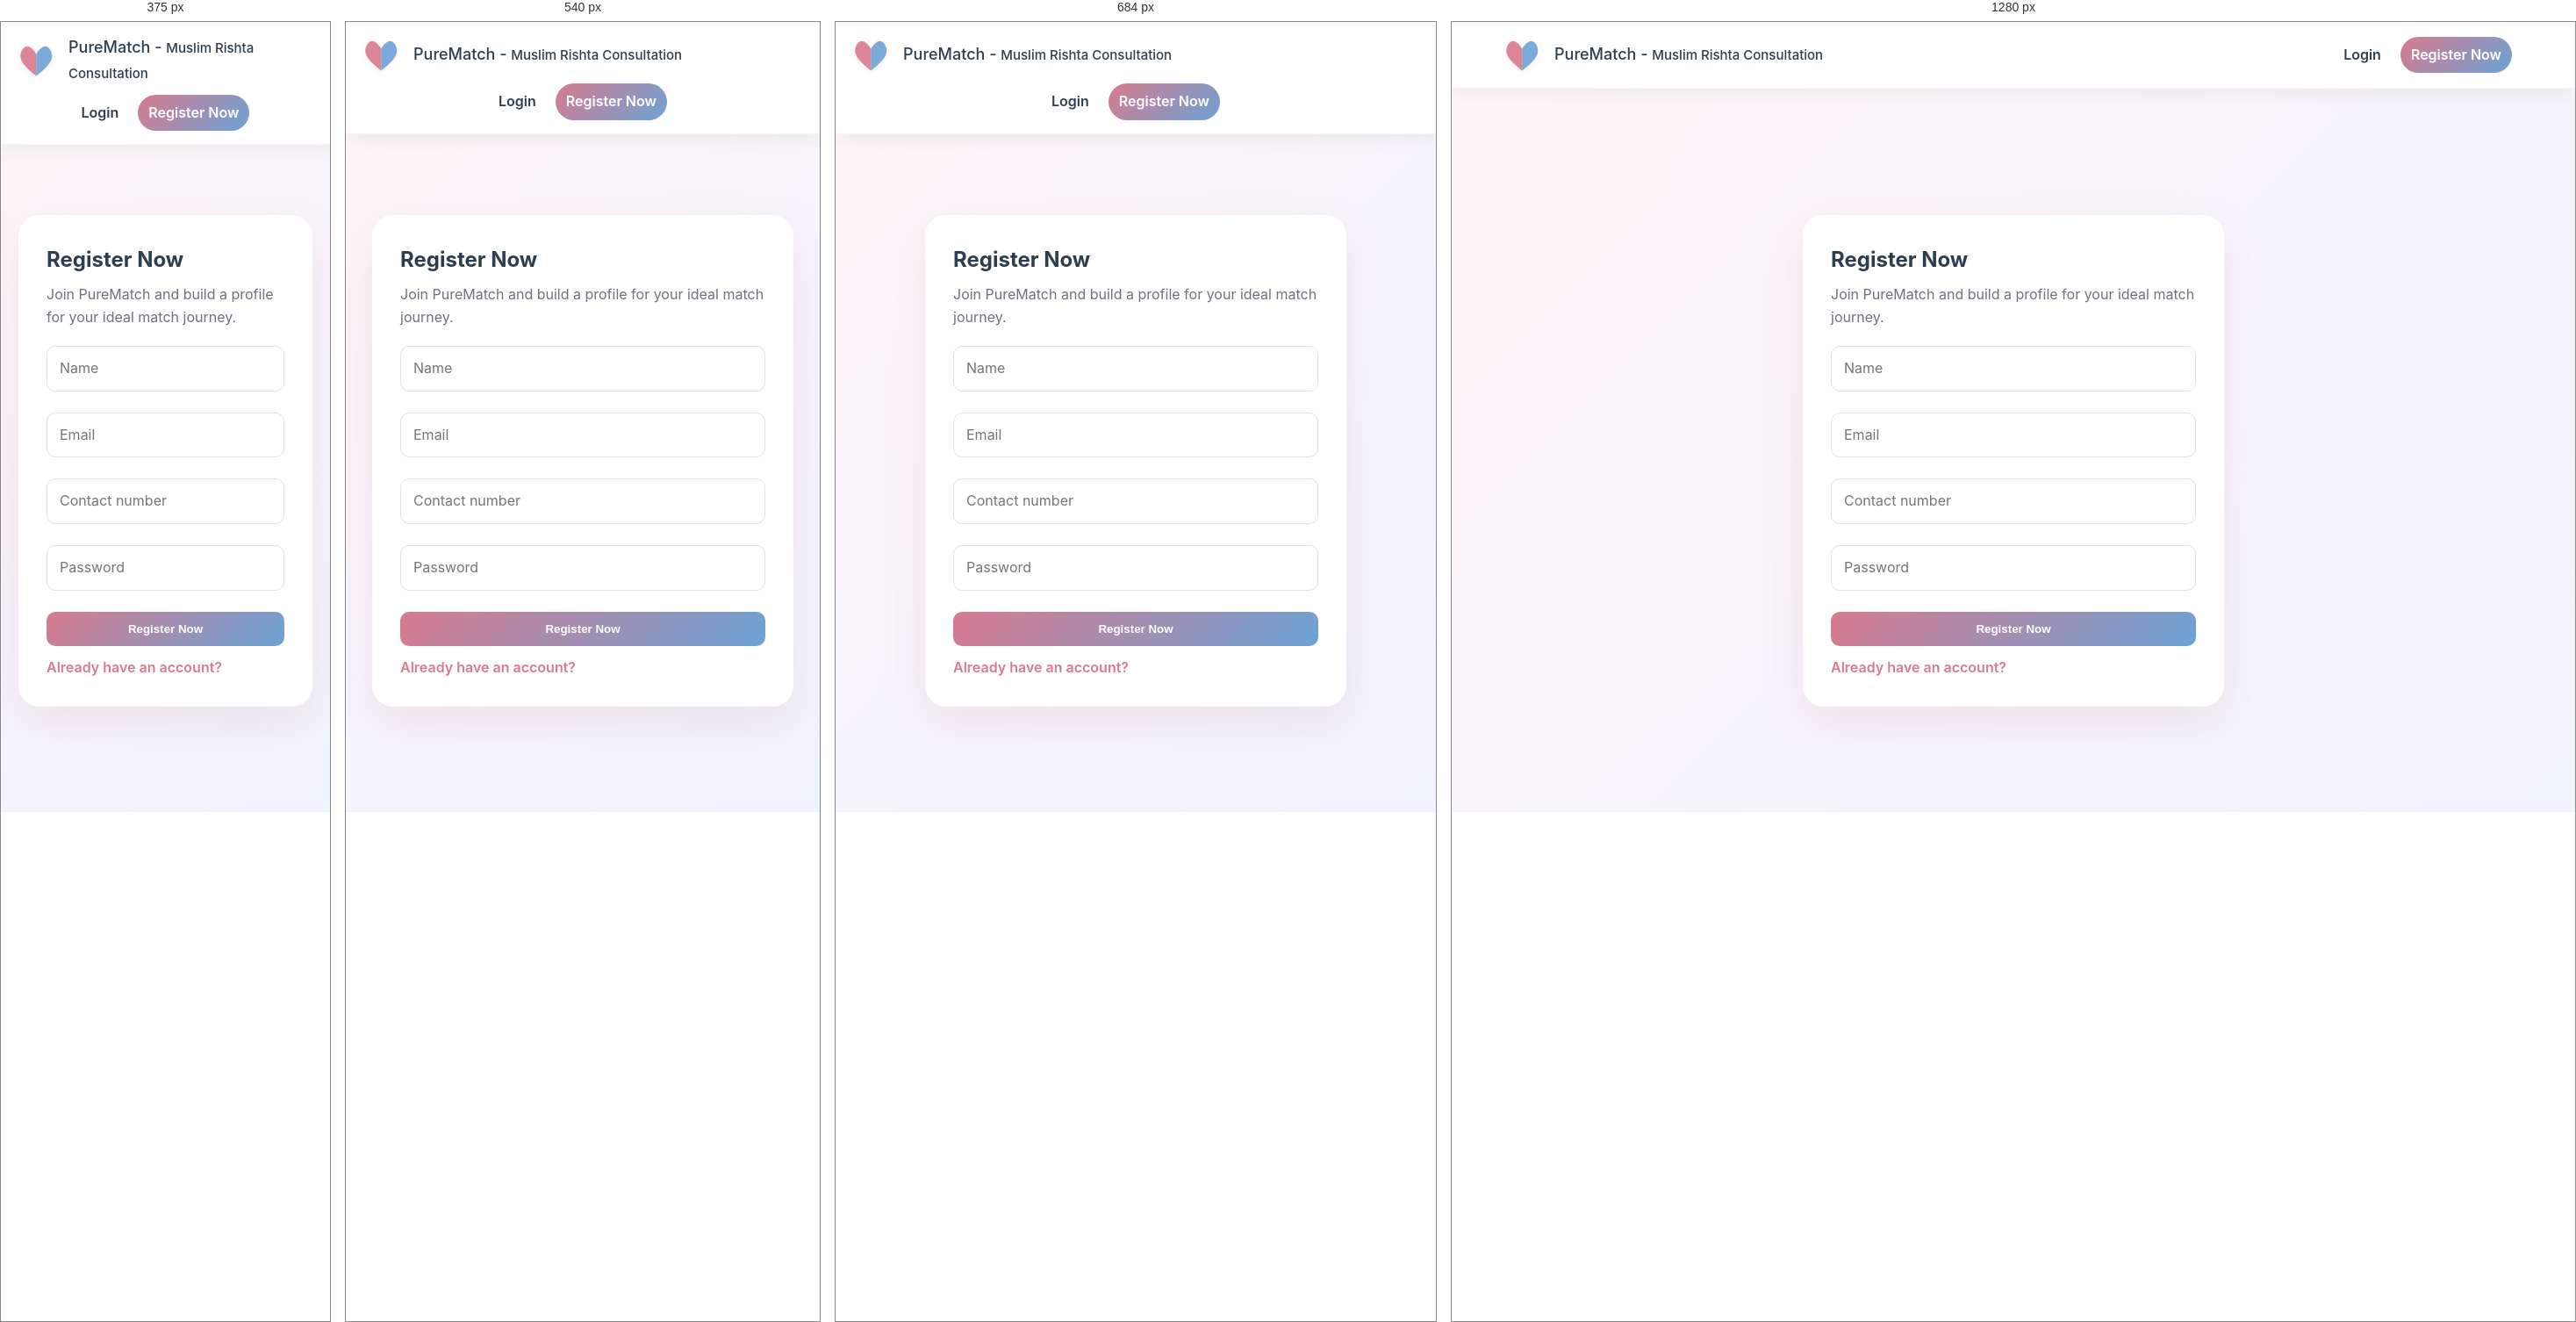
Rendered at 375 px, 540 px, 684 px and 1280 px, left to right.

<!-- file: signup.html -->
<!DOCTYPE html>
<html lang="en">
<head>
    <meta charset="UTF-8">
    <meta name="viewport" content="width=device-width, initial-scale=1.0">
    <title>Register Now | PureMatch</title>
    <meta name="description" content="Create a PureMatch account to begin your Muslim rishta consultation and relationship guidance journey.">
    <meta name="robots" content="index,follow">
    <link rel="canonical" href="https://purematch.org/signup">
    <link rel="stylesheet" href="/style.css">
    <link href="https://fonts.googleapis.com/css2?family=Playfair+Display:wght@600;700;800&family=Inter:wght@300;400;500;600;700&display=swap" rel="stylesheet">
</head>
<body>
    <nav>
        <div class="container nav-container">
            <div class="logo">
                <div class="heart-logo">
                    <svg viewBox="0 0 100 90" width="45" height="45">
                        <path d="M45,85 C20,65 5,50 5,35 C5,20 15,10 22,10 C30,10 40,20 45,30 L45,30" fill="#D97A8E" opacity="0.9"/>
                        <path d="M45,30 L45,30 C50,20 60,10 68,10 C75,10 85,20 85,35 C85,50 70,65 45,85 Z" fill="#6BA3D6" opacity="0.9"/>
                    </svg>
                </div>
                <span class="nav-links2"><a href="/"><span>PureMatch - <small>Muslim Rishta Consultation</small></span></a></span>
            </div>
            <div class="nav-contact">
                <div class="auth-nav-links">
                    <a id="signInLink" href="/signin" class="auth-nav-link">Login</a>
                    <a id="signUpLink" href="/signup" class="auth-nav-link auth-nav-link-primary">Register Now</a>
                    <a id="profileLink" href="/profile" class="auth-nav-link" style="display:none;">Profile</a>
                    <button id="logoutButton" type="button" class="auth-nav-link auth-nav-link-primary" style="display:none;">Logout</button>
                </div>
            </div>
        </div>
    </nav>

    <main class="auth-page">
        <div class="auth-page-card">
            <h2>Register Now</h2>
            <p>Join PureMatch and build a profile for your ideal match journey.</p>
            <div id="authMessage" class="auth-message" style="display:none;"></div>
            <form id="signupPageForm" class="auth-form">
                <input type="text" name="name" placeholder="Name" required>
                <input type="email" name="email" placeholder="Email" required>
                <input type="tel" name="contactNumber" placeholder="Contact number" required>
                <input type="password" name="password" placeholder="Password" required>
                <button type="submit">Register Now</button>
            </form>
            <a href="/signin" class="auth-page-link">Already have an account?</a>
        </div>
    </main>

    <script src="/script.js"></script>
</body>
</html>


/* @media block from style.css */
@media (max-width: 820px) {
    .admin-user-card-body {
        grid-template-columns: 1fr;
    }
}

/* @media block from style.css */
@media (max-width: 768px) {
    .profile-summary-meta,
    .profile-grid,
    .admin-form-grid {
        grid-template-columns: 1fr;
    }
}

/* @media block from style.css */
@media (max-width: 600px) {
    .whatsapp-popup { right:12px; left:12px; width:auto; bottom:88px; }
    .whatsapp-fab { right:12px; bottom:12px; }
}

/* @media block from style.css */
@media (max-width: 768px) {
    .nav-container {
        flex-wrap: wrap;
        align-items: center;
        gap: 10px;
    }

    .nav-toggle {
        display: inline-flex;
        order: 2;
    }

    .nav-links {
        position: absolute;
        top: 100%;
        left: 0;
        right: 0;
        z-index: 1001;
        display: none;
        flex-direction: column;
        gap: 0;
        background: rgba(255, 255, 255, 0.98);
        padding: 16px 20px 20px;
        border-radius: 0 0 22px 22px;
        border-top: 1px solid rgba(45, 62, 80, 0.08);
        box-shadow: 0 24px 70px rgba(45, 62, 80, 0.14);
    }

    .nav-links.open {
        display: flex;
    }

    .nav-links li {
        width: 100%;
    }

    .nav-links a {
        width: 100%;
        padding: 14px 18px;
        border-radius: 14px;
    }

    .nav-contact {
        width: 100%;
        justify-content: space-between;
        flex-wrap: wrap;
        gap: 10px;
    }

    .auth-nav-links {
        width: 100%;
        justify-content: center;
        flex-wrap: wrap;
        gap: 10px;
    }

    .whatsapp-link {
        width: 100%;
        justify-content: center;
    }

    .whatsapp-link {
        padding: 10px 14px;
    }

    .whatsapp-icon {
        width: 16px;
        height: 16px;
    }

    .hero {
        padding: 140px 0 60px;
    }

    .whatsapp-link {
        padding: 8px 12px;
        font-size: 12px;
    }

    .whatsapp-icon {
        width: 16px;
        height: 16px;
    }

    .hero {
        padding: 140px 0 60px;
    }

    .hero-container {
        grid-template-columns: 1fr;
        gap: 30px;
    }

    .hero-content {
        text-align: center;
    }

    .hero h1 {
        font-size: 36px;
    }

    .hero p {
        margin: 0 auto 40px;
    }

    .form-box {
        padding: 30px;
    }

    .form-box h3 {
        font-size: 20px;
    }

    .featured-consultation-banner {
        padding: 0 0 40px;
    }

    .banner-content {
        padding: 40px 30px;
    }

    .banner-content h2 {
        font-size: 32px;
    }

    .banner-features {
        gap: 15px;
    }

    .banner-feature {
        font-size: 13px;
        padding: 8px 14px;
    }

    .values h2,
    .counseling h2,
    .development h2,
    .contact h2 {
        font-size: 32px;
        margin-bottom: 40px;
    }

    .values-grid,
    .counseling-grid,
    .development-grid {
        gap: 20px;
    }

    .contact-wrapper {
        grid-template-columns: 1fr;
    }

    .contact-info {
        padding: 40px 30px;
    }

    .contact-form {
        padding: 40px 30px;
    }

    .features {
        flex-direction: column;
        align-items: center;
        gap: 20px;
    }

    .consultation-box {
        padding: 40px 30px;
    }

    .consultation-box h2 {
        font-size: 28px;
    }

    .footer-links {
        flex-direction: column;
        gap: 15px;
    }
}

/* @media block from style.css */
@media (max-width: 480px) {
    .hero h1 {
        font-size: 28px;
    }

    .hero p {
        font-size: 15px;
    }

    .cta-button {
        padding: 14px 32px;
        font-size: 14px;
    }

    .banner-content h2 {
        font-size: 24px;
    }

    .banner-content p {
        font-size: 15px;
    }

    .banner-features {
        flex-direction: column;
        gap: 10px;
    }

    .value-card,
    .counseling-card,
    .dev-card {
        padding: 30px 20px;
    }

    .free-banner {
        font-size: 12px;
        padding: 10px 20px;
    }
}